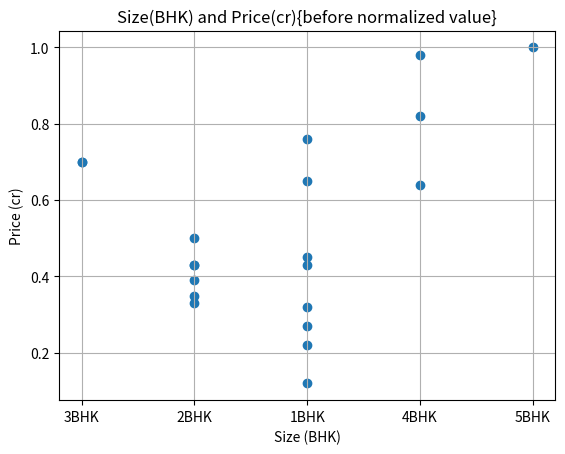
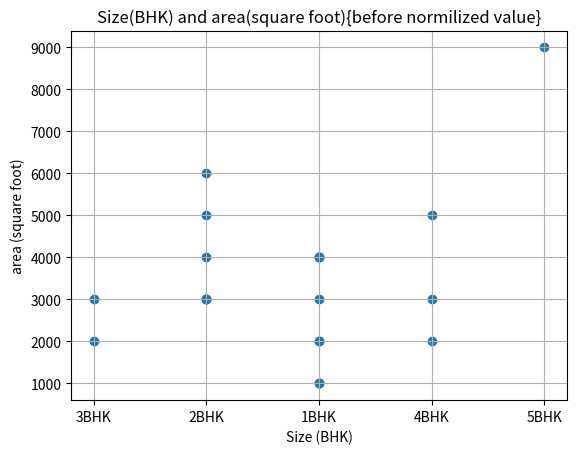
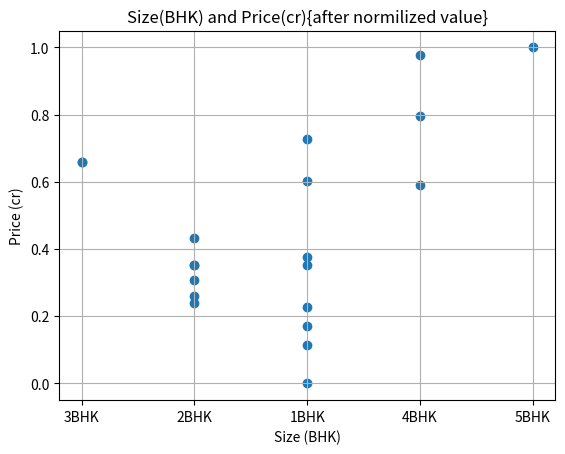
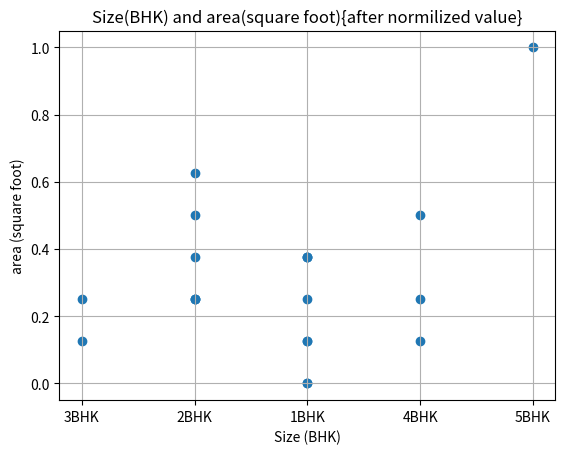
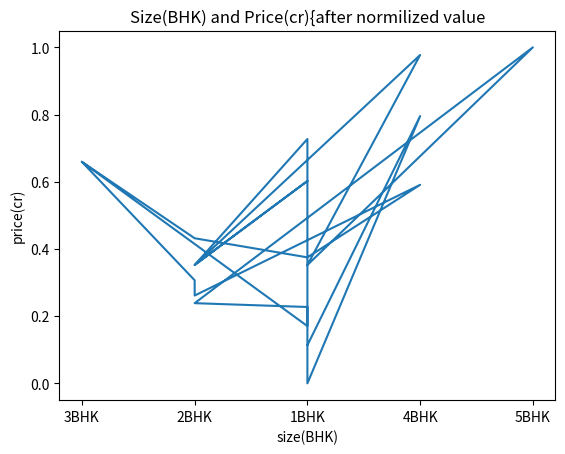

These figures' Python source, in order:
import matplotlib.pyplot as plt
import numpy as np
import pandas as pd

house={'type of house ':["house","house","flat","house","flat","flat","house",
                         "flat","flat","house","flat","house","flat","house",
                         "house","house","flat","house","flat","house"],
       'size':["3BHK","2BHK","1BHK","4BHK","2BHK","2BHK","3BHK","1BHK","1BHK",
               "2BHK","5BHK","1BHK","4BHK","2BHK","1BHK","2BHK","1BHK","1BHK",
               "4BHK","1BHK"],
       'area':[2000,3000,4000,2000,6000,3000,3000,1000,4000,3000,
               9000,1000,3000,4000,4000,5000,3000,2000,5000,2000],
       'price(cr)':[0.7,0.5,0.45,0.64,0.35,0.39,0.7,0.27,0.32,0.33,
                    1,0.43,0.98,0.43,0.65,0.43,0.76,0.12,0.82,0.22]}
hp=pd.DataFrame(house)
print(hp)

#before Normalization
plt.scatter(hp["size"], hp["price(cr)"])
plt.xlabel("Size (BHK)")
plt.ylabel("Price (cr)")
plt.title("Size(BHK) and Price(cr){before normalized value}")
plt.grid(True)
plt.show()

plt.scatter(hp["size"], hp["area"])
plt.xlabel("Size (BHK)")
plt.ylabel("area (square foot)")
plt.title("Size(BHK) and area(square foot){before normilized value}")
plt.grid(True)
plt.show()

#after Normalization
maxa = max(hp["area"])
mina = min(hp["area"])
hp["area"] = (hp["area"] - mina) / (maxa - mina)
maxp=max(hp["price(cr)"])
minp=min(hp["price(cr)"])
hp["price(cr)"] = (hp["price(cr)"] - minp) / (maxp - minp)
print("\n new data set after normalized value:\n")
print(hp)

plt.scatter(hp["size"], hp["price(cr)"])
plt.xlabel("Size (BHK)")
plt.ylabel("Price (cr)")
plt.title("Size(BHK) and Price(cr){after normilized value}")
plt.grid(True)
plt.show()

plt.scatter(hp["size"], hp["area"])
plt.xlabel("Size (BHK)")
plt.ylabel("area (square foot)")
plt.title("Size(BHK) and area(square foot){after normilized value}")
plt.grid(True)
plt.show()

y=hp["price(cr)"]
x=(hp["size"])
plt.title("Size(BHK) and Price(cr){after normilized value")
plt.xlabel("size(BHK)")
plt.ylabel("price(cr)")
plt.plot(x,y)
plt.show()    
